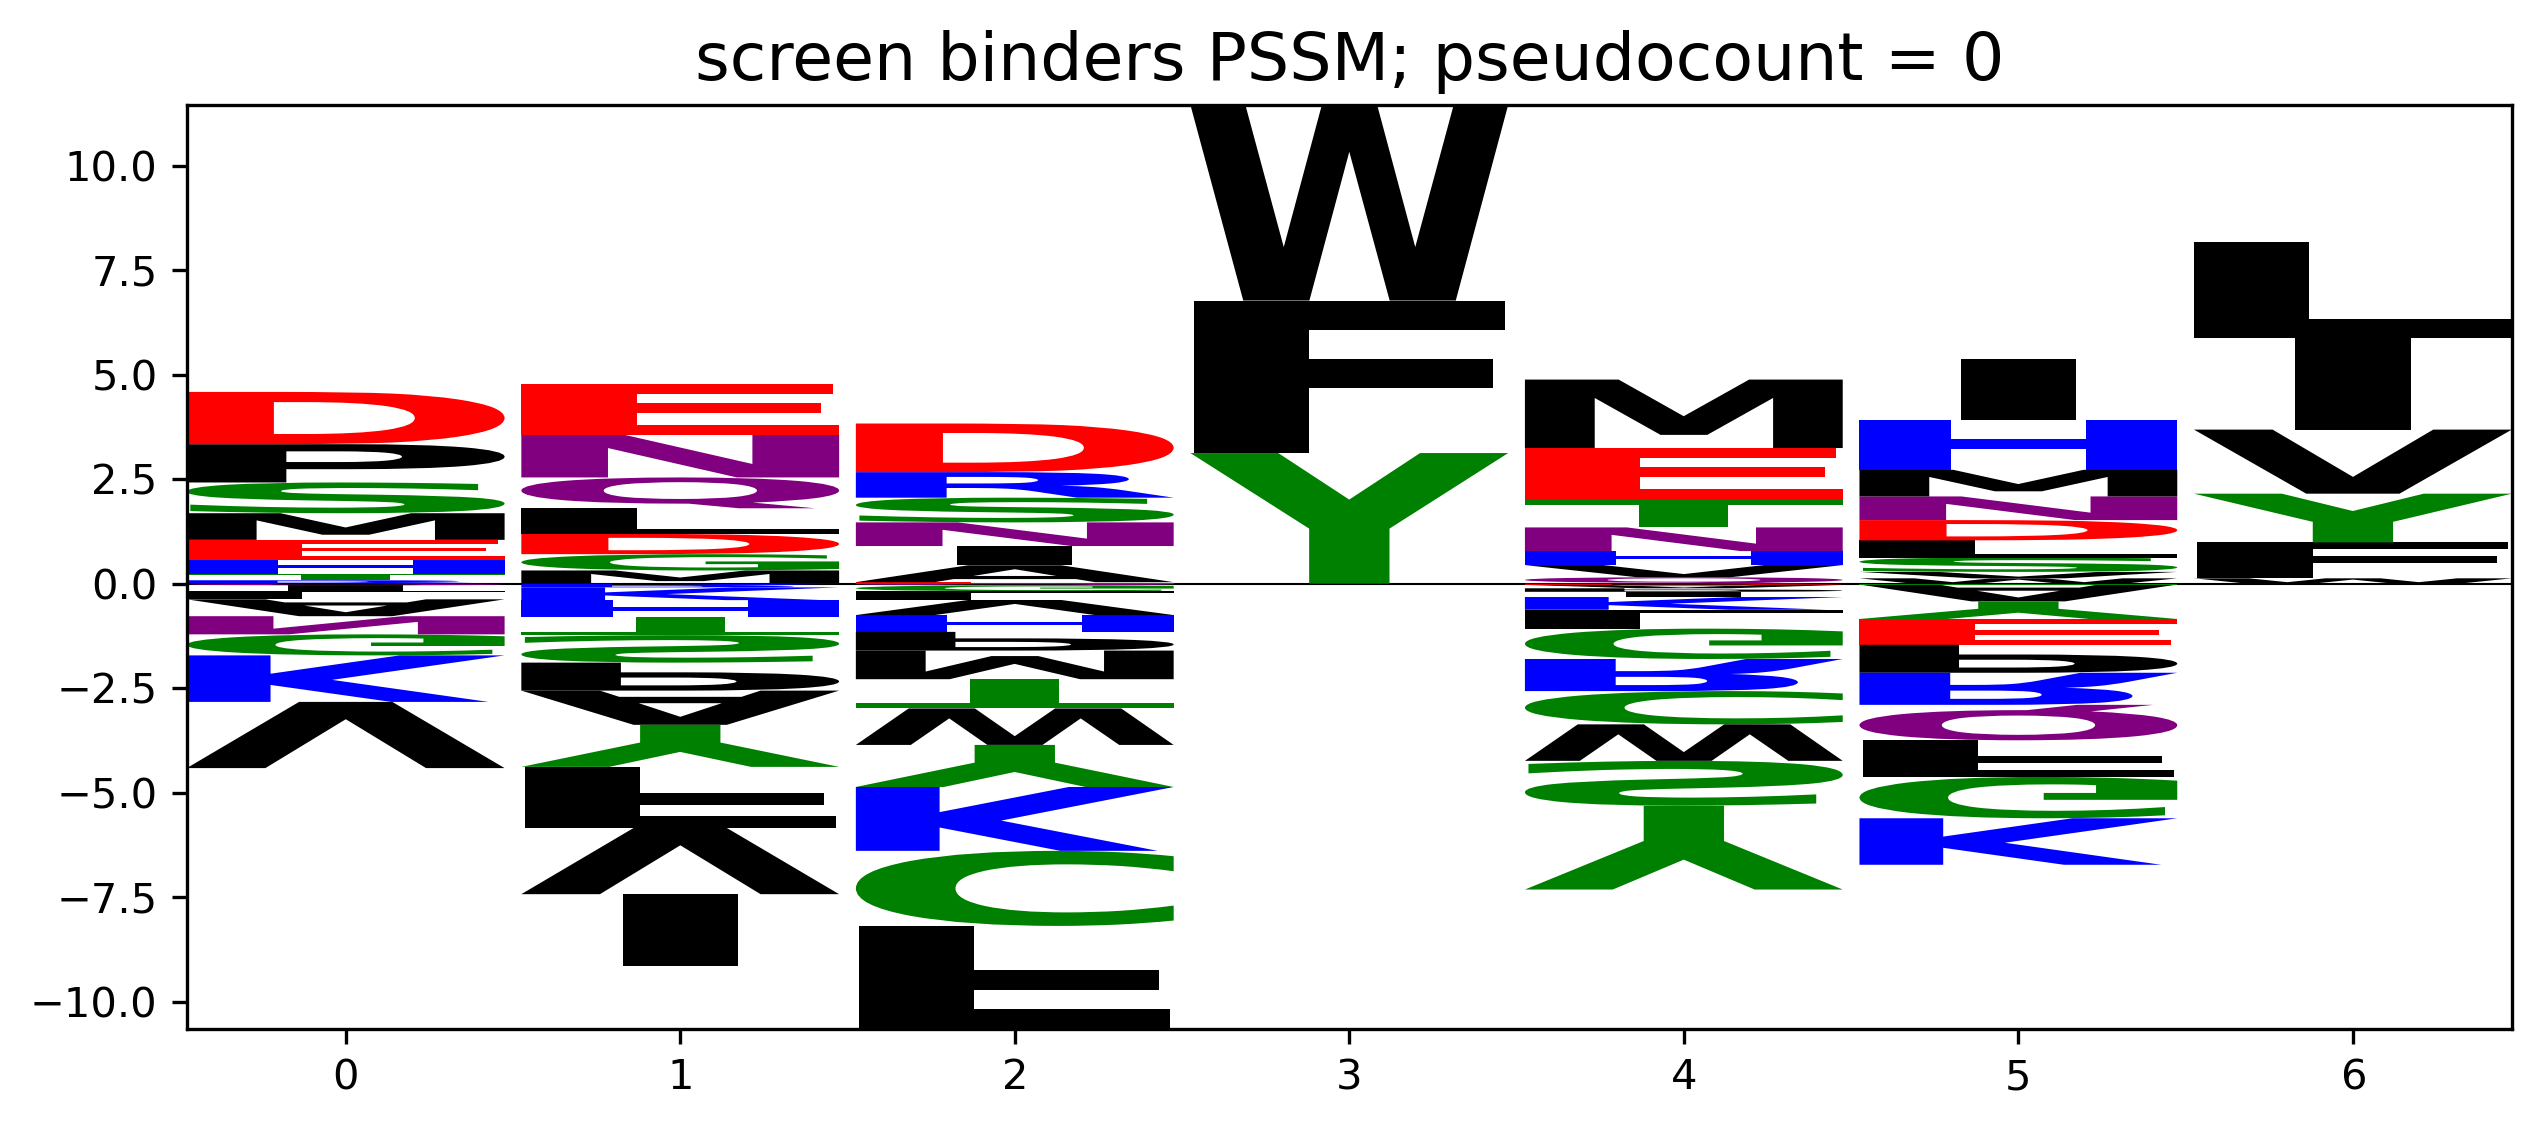

Source data for this figure (header and first rows):
pos, A, C, D, E, F, G, H, I, K, L, M, N, P, Q, R, S, T, V, W, Y
0, -0.4035, 0.0, 1.25, 0.4826, 0.0, -0.5034, 0.3352, -0.1246, -1.112, -0.2105, 0.6371, -0.4343, 0.9156, -0.04019, 0.08057, 0.7353, 0.1488, -1.583, 0.0, 0.0
1, -0.8185, 0.0, 0.4849, 1.22, -1.461, 0.3897, -0.4018, -1.71, -0.305, 0.6127, 0.3152, 1.025, -0.6693, 0.7374, -0.08936, -0.657, -0.4361, -1.583, 0.0, -1.006
2, 0.4039, -1.796, 1.163, 0.03514, -2.461, -0.1408, -0.4018, 0.4603, -1.527, -0.2105, -0.6848, 0.5657, -0.4469, -0.04019, 0.6111, 0.5909, -0.6992, -0.3609, -0.8728, -1.006
3, 0.0, 0.0, 0.0, 0.0, 3.647, 0.0, 0.0, 0.0, 0.0, 0.0, 0.0, 0.0, 0.0, 0.0, 0.0, 0.0, 0.0, 0.0, 4.682, 3.123
4, -0.08156, -0.7961, -0.02967, 1.22, 0.0, -0.7258, 0.3352, -0.1246, -0.305, -0.4515, 1.637, 0.5657, -0.08437, 0.1525, -0.7674, -1.072, 0.6793, 0.2912, -0.8728, -2.006
5, -0.4035, 0.0, 0.4849, -0.6169, -0.8764, -0.9888, 1.183, 1.46, -1.112, 0.411, 0.6371, 0.5657, -0.6693, -0.8475, -0.7674, 0.343, -0.0211, 0.1537, 0.1272, -0.4209
6, 0.0, 0.0, 0.0, 0.0, 0.8605, 0.0, 0.0, 2.197, 0.0, 2.299, 0.0, 0.0, 0.0, 0.0, 0.0, 0.0, 0.0, 1.532, 0.1272, 1.164
